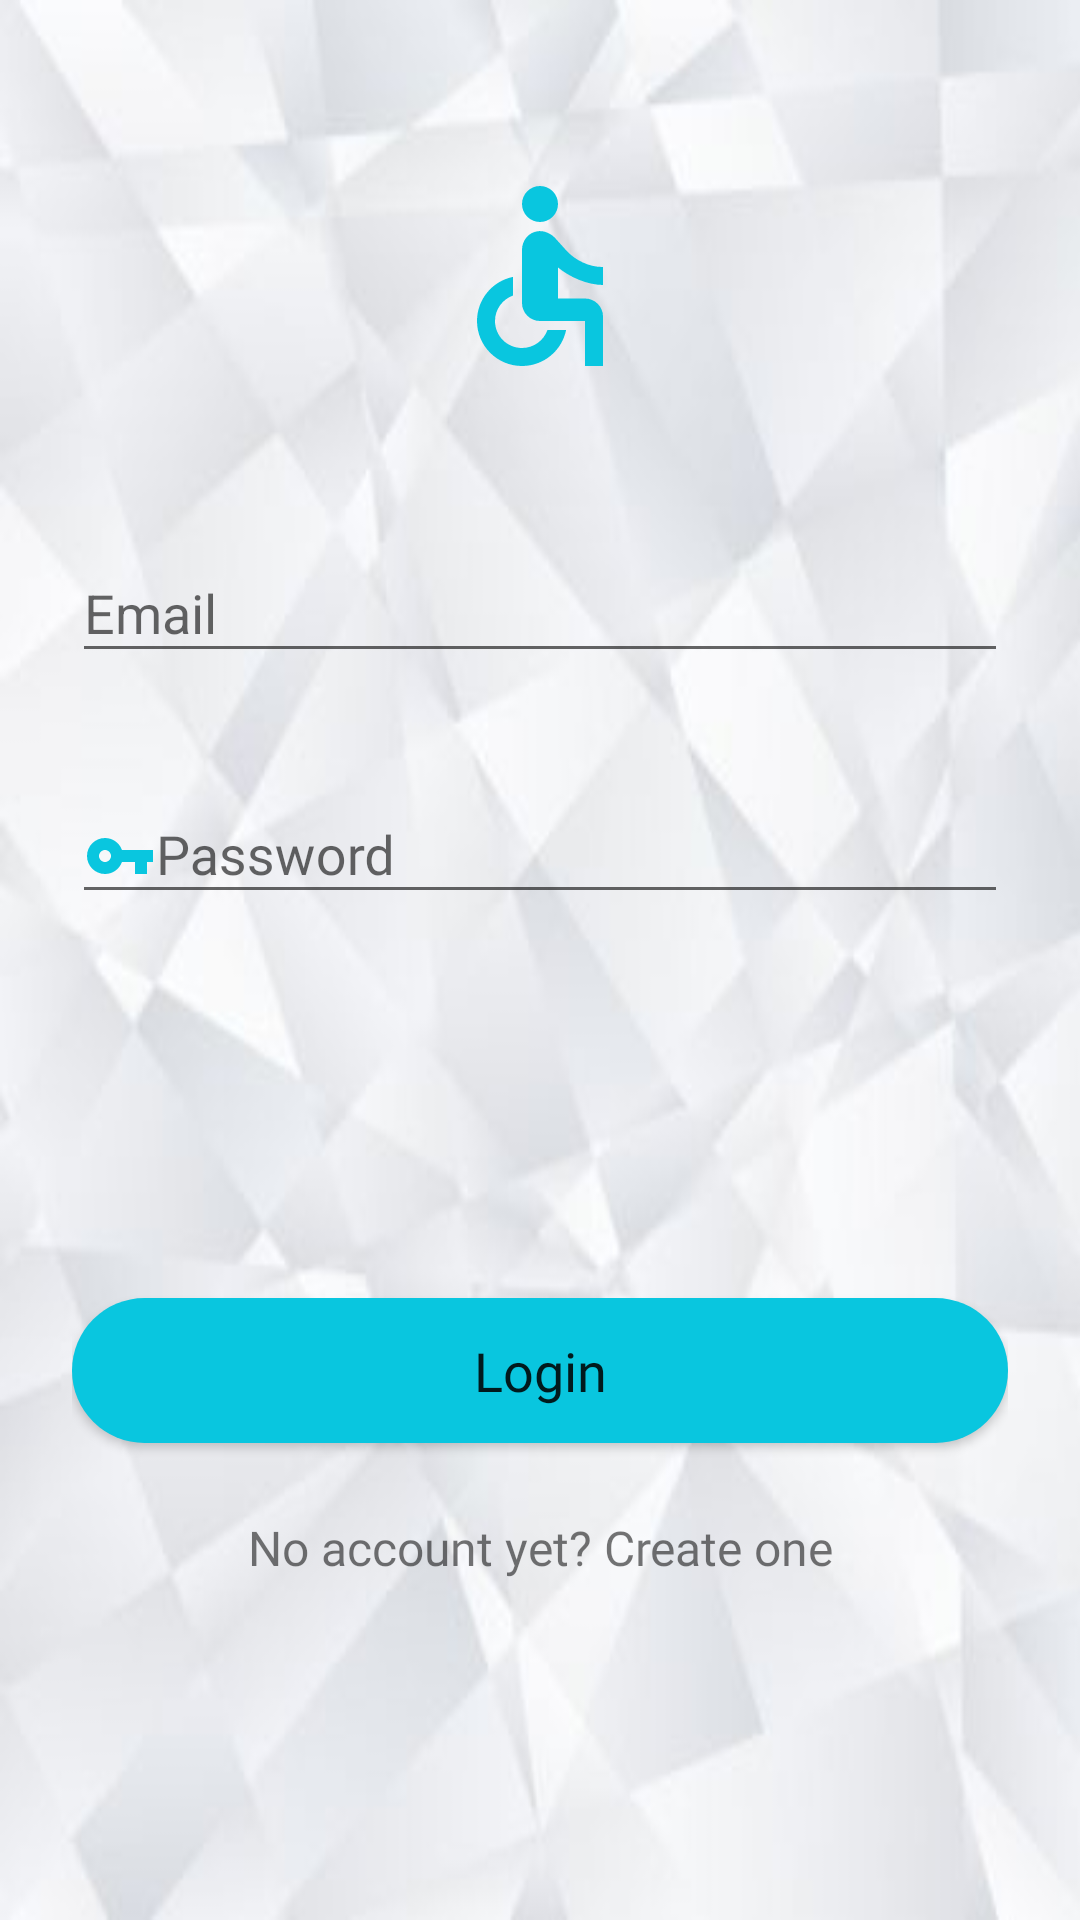

Layout XML and referenced resources for this Android screen:
<!-- AndroidManifest.xml: activity theme AppTheme -->
<!-- res/layout/activity_login.xml -->
<?xml version="1.0" encoding="utf-8"?>
<ScrollView xmlns:android="http://schemas.android.com/apk/res/android"
    android:layout_width="fill_parent"
    android:layout_height="fill_parent"
    xmlns:tools="http://schemas.android.com/tools"
    android:fitsSystemWindows="true"
    android:background="@drawable/das"
    tools:actionBarNavMode="list">

    <LinearLayout
        android:orientation="vertical"
        android:layout_width="match_parent"
        android:layout_height="wrap_content"
        android:paddingTop="56dp"
        android:paddingLeft="24dp"
        android:paddingRight="24dp">

        <ImageView android:src="@drawable/ic_accessible_black_24dp"
            android:layout_width="wrap_content"
            android:layout_height="72dp"
            android:layout_marginBottom="24dp"
            android:layout_gravity="center_horizontal" />

        
        <android.support.design.widget.TextInputLayout
            android:layout_width="match_parent"
            android:layout_height="wrap_content"
            android:layout_marginTop="20dp"
            android:layout_marginBottom="8dp">

            <EditText
                android:id="@+id/input_email"
                android:layout_width="match_parent"
                android:layout_height="wrap_content"
                android:drawableLeft="@drawable/ic_email_black_24dp"
                android:hint="Email"
                android:inputType="textEmailAddress"
                android:textAllCaps="false" />
        </android.support.design.widget.TextInputLayout>

        
        <android.support.design.widget.TextInputLayout
            android:layout_width="match_parent"
            android:layout_height="wrap_content"
            android:layout_marginTop="20dp"
            android:layout_marginBottom="8dp">

            <EditText
                android:id="@+id/input_password"
                android:layout_width="match_parent"
                android:layout_height="wrap_content"
                android:drawableLeft="@drawable/ic_vpn_key_black_24dp"
                android:fontFamily="@font/loveland"
                android:hint="Password"
                android:inputType="textPassword" />
        </android.support.design.widget.TextInputLayout>

        <android.support.v7.widget.AppCompatButton
            android:id="@+id/btn_login"
            android:layout_width="fill_parent"
            android:layout_height="wrap_content"
            android:layout_marginBottom="24dp"
            android:layout_marginTop="120dp"
            android:background="@drawable/buttonstyle"
            android:fontFamily="@font/loveland"
            android:padding="12dp"
            android:text="Login"
            android:textAllCaps="false"
            android:textSize="18sp" />

        <TextView
            android:id="@+id/link_signup"
            android:layout_width="fill_parent"
            android:layout_height="wrap_content"
            android:layout_marginBottom="24dp"
            android:fontFamily="@font/loveland"
            android:gravity="center"
            android:text="No account yet? Create one"
            android:textSize="16dip" />



    </LinearLayout>
</ScrollView>
<!-- resources referenced by this layout -->
<resources>
  <!-- drawable buttonstyle (drawable) -->
  <?xml version="1.0" encoding="utf-8"?>
  <shape xmlns:android="http://schemas.android.com/apk/res/android">
  
      <solid android:color="#09c6df" />
  
      <padding android:top="15dp"
          android:left="15dp"
          android:right="15dp"
          android:bottom="15dp"
  
          />
      <corners android:radius="45dp"
          />
  
  
  </shape>
  <!-- drawable das: jpg bitmap (drawable, 10056 bytes) -->
  <!-- drawable ic_accessible_black_24dp (drawable) -->
  <vector xmlns:android="http://schemas.android.com/apk/res/android"
          android:width="90dp"
          android:height="90dp"
          android:viewportWidth="24.0"
          android:viewportHeight="24.0">
      <path
          android:fillColor="#09c6df"
          android:pathData="M12,4m-2,0a2,2 0,1 1,4 0a2,2 0,1 1,-4 0"/>
      <path
          android:fillColor="#09c6df"
          android:pathData="M19,13v-2c-1.54,0.02 -3.09,-0.75 -4.07,-1.83l-1.29,-1.43c-0.17,-0.19 -0.38,-0.34 -0.61,-0.45 -0.01,0 -0.01,-0.01 -0.02,-0.01L13,7.28c-0.35,-0.2 -0.75,-0.3 -1.19,-0.26C10.76,7.11 10,8.04 10,9.09L10,15c0,1.1 0.9,2 2,2h5v5h2v-5.5c0,-1.1 -0.9,-2 -2,-2h-3v-3.45c1.29,1.07 3.25,1.94 5,1.95zM12.83,18c-0.41,1.16 -1.52,2 -2.83,2 -1.66,0 -3,-1.34 -3,-3 0,-1.31 0.84,-2.41 2,-2.83L9,12.1c-2.28,0.46 -4,2.48 -4,4.9 0,2.76 2.24,5 5,5 2.42,0 4.44,-1.72 4.9,-4h-2.07z"/>
  </vector>
  <!-- drawable ic_vpn_key_black_24dp (drawable) -->
  <vector xmlns:android="http://schemas.android.com/apk/res/android"
          android:width="24dp"
          android:height="24dp"
          android:viewportWidth="24.0"
          android:viewportHeight="24.0">
      <path
          android:fillColor="#09c6df"
          android:pathData="M12.65,10C11.83,7.67 9.61,6 7,6c-3.31,0 -6,2.69 -6,6s2.69,6 6,6c2.61,0 4.83,-1.67 5.65,-4H17v4h4v-4h2v-4H12.65zM7,14c-1.1,0 -2,-0.9 -2,-2s0.9,-2 2,-2 2,0.9 2,2 -0.9,2 -2,2z"/>
  </vector>
  <style name="AppTheme" parent="Theme.AppCompat.Light.NoActionBar">  //Theme.AppCompat.NoActionBar(no action bar)
          
          <item name="colorPrimary">@color/colorPrimary</item>
          <item name="colorPrimaryDark">@color/colorPrimaryDark</item>
          <item name="colorAccent">#0f000f</item>
  
      </style>
  <color name="colorPrimary">#3f51b5</color>
  <color name="colorPrimaryDark">#303f9f</color>
</resources>
